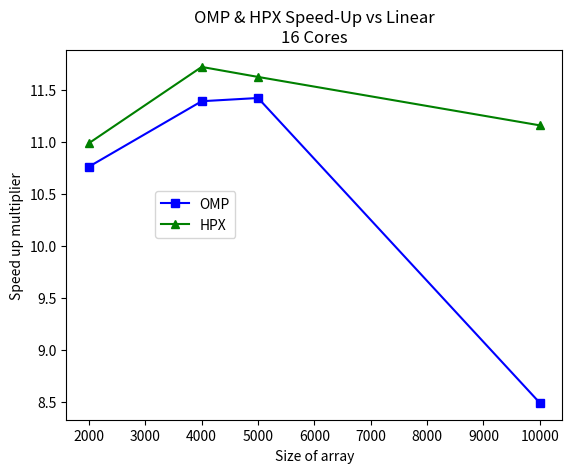

Python code for this plot:
import matplotlib.pyplot as plt
import numpy as np

OMP_16 = np.array([1.46,10.67,20.67,221.16])
HPX_16 = np.array([1.43, 10.37, 20.31, 168.31])
Linear = np.array([15.71,121.52,236.05,1877.84 ])

OMP_VS_LINEAR_16 = np.array(Linear/OMP_16)
HPX_VS_LINEAR_16 = np.array(Linear/HPX_16)

range = np.array([2000,4000,5000,10000])

plt.figure(1)
line1, line2 = plt.plot(range, OMP_VS_LINEAR_16, 'bs-', range, HPX_VS_LINEAR_16,'g^-')
plt.setp(line1,label='OMP')
plt.setp(line2,label='HPX')
plt.title('OMP & HPX Speed-Up vs Linear\n16 Cores')
plt.xlabel('Size of array')
plt.ylabel('Speed up multiplier')
plt.legend(handles=[line1,line2])
plt.legend(bbox_to_anchor=(.4,.6),bbox_transform=plt.gcf().transFigure,loc=1)
plt.show()
